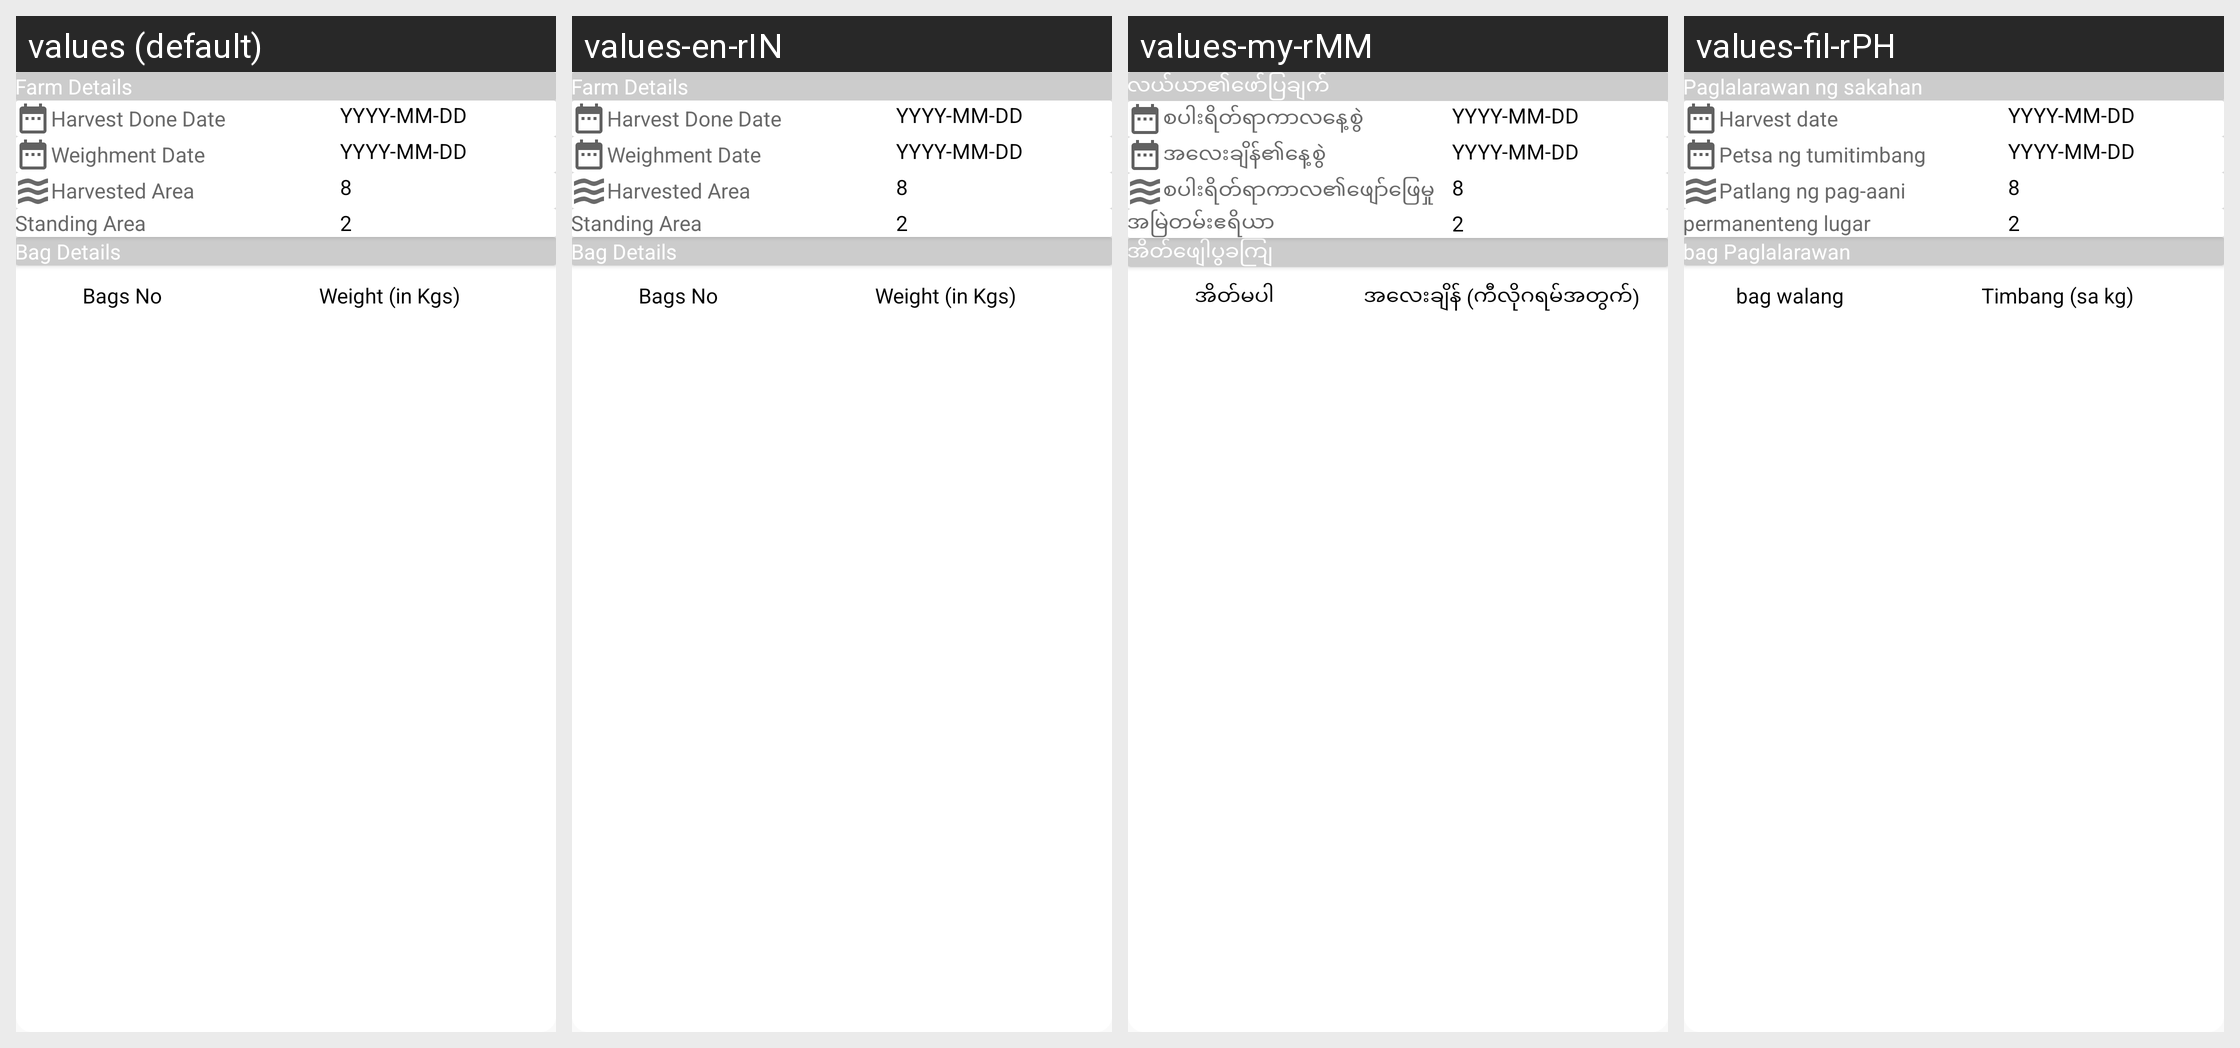

Here is an Android app screen in its default locale and in the app's own translations. Write out the translated-string differences for the strings that appear on this screen.
Android screen res/layout/dialog_harvest_details.xml rendered under 4 locales, left to right: values (default), values-en-rIN, values-my-rMM, values-fil-rPH. Device: Nexus 5 (rendered at 1080×1920; each locale shown at half size, 540×960, under a caption strip naming it); theme AppTheme.
Other locales in the repository, not shown: values-gu, values-hi, values-kn, values-mr, values-phi, values-te.
Strings drawn on this screen, with the default value and each locale's value (text and hints the layout hard-codes, and strings that could not be matched under every locale, appear in the picture but are not listed):

farm_detail_label
  values: Farm Details
  values-en-rIN: Farm Details
  values-my-rMM: လယ်ယာ၏ဖော်ပြချက်
  values-fil-rPH: Paglalarawan ng sakahan

harvest_done_date
  values: Harvest Done Date
  values-en-rIN: Harvest Done Date
  values-my-rMM: စပါးရိတ်ရာကာလနေ့စွဲ
  values-fil-rPH: Harvest date

weighment_date_label
  values: Weighment Date
  values-en-rIN: Weighment Date
  values-my-rMM: အလေးချိန်၏နေ့စွဲ
  values-fil-rPH: Petsa ng tumitimbang

harvested_area_label
  values: Harvested Area
  values-en-rIN: Harvested Area
  values-my-rMM: စပါးရိတ်ရာကာလ၏ဖျော်ဖြေမှု
  values-fil-rPH: Patlang ng pag-aani

standing_area_label
  values: Standing Area
  values-en-rIN: Standing Area
  values-my-rMM: အမြဲတမ်းဧရိယာ
  values-fil-rPH: permanenteng lugar

bag_details
  values: Bag Details
  values-en-rIN: Bag Details
  values-my-rMM: အိတ်ဖျေါပွခကျြ
  values-fil-rPH: bag Paglalarawan

bags_no
  values: Bags No
  values-en-rIN: Bags No
  values-my-rMM: အိတ်မပါ
  values-fil-rPH: bag walang

weight_in_kgs_label
  values: Weight (in Kgs)
  values-en-rIN: Weight (in Kgs)
  values-my-rMM: အလေးချိန် (ကီလိုဂရမ်အတွက်)
  values-fil-rPH: Timbang (sa kg)
